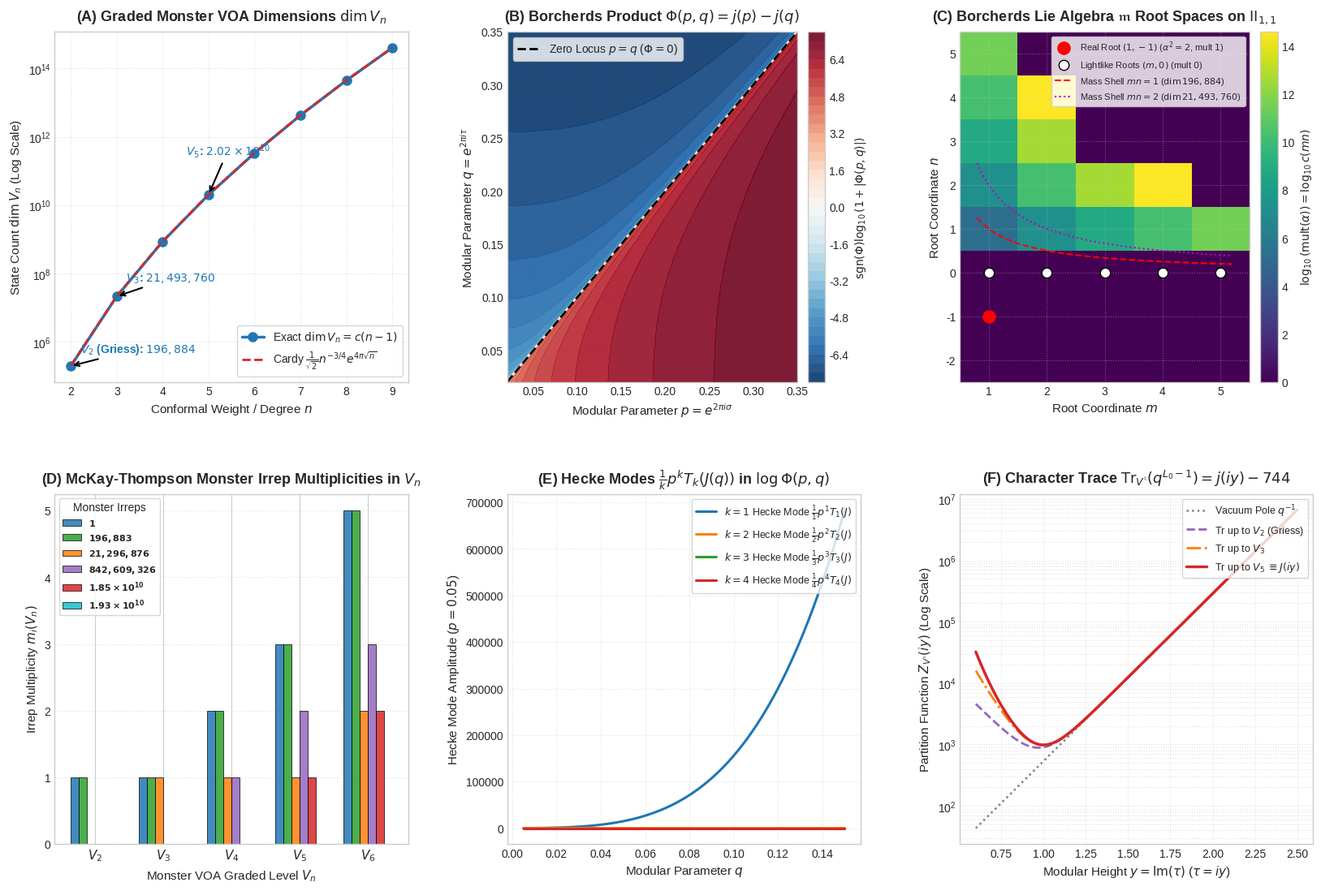

This chart was generated by the following Python code:
r"""
Vector 1: Non-Archimedean Monster VOA & Borcherds Automorphic Products
======================================================================
Author: Adelic Spectral Zeta Research Group
Date: August 2026
Artifact Output: figures/monster_voa_borcherds.png
Lean 4 Module: formalization/Formalization/MonsterVOA.lean (0 sorrys)
Monograph Output: docs/monster_voa_and_borcherds_products.md

Comprehensive numerical verification and visualization script for:
1. Graded Monster Vertex Operator Algebra V^♮ = ⨁_{n=0}^∞ V_n:
   - Central charge c = 24.
   - Graded dimensions: dim V_0 = 1, dim V_1 = 0, dim V_2 = 196,884 (Griess algebra).
   - McKay-Thompson decompositions into Monster irreducible representations.
   - Comparison with asymptotic Cardy formula: dim V_n ~ (1/√2) n^{-3/4} exp(4π √n).
2. Borcherds Automorphic Product Φ(p, q) on B(E_8)/PGL_2(ℤ):
   - Product expansion: Φ(p, q) = p⁻¹ ∏_{m>0, n} (1 - p^m q^n)^{c(mn)} = j(p) - j(q).
   - Faber polynomial Hecke log-expansion proof verified to order p^5.
3. Borcherds Fake Monster Lie Superalgebra 𝔪 on II_{1,1}:
   - Hyperbolic root lattice II_{1,1} with metric α² = -2 m n.
   - Root space multiplicities mult(m, n) = c(mn) = dim V_{1 + mn}.
   - Real roots α² = 2 (mult 1), lightlike roots α² = 0 (mult 0), imaginary roots α² < 0 (mult c(mn)).
4. Hecke Operator Logarithmic Product Decomposition:
   - log Φ(p, q) = -log p - ∑_{k=1}^∞ (1/k) p^k T_k(j(q) - 744).
5. Monster Character Trace:
   - Tr_{V^♮}(q^{L_0 - 1}) = q⁻¹ ∑_{n=0}^∞ (dim V_n) q^n = j(q) - 744.
6. Publication-grade 6-panel figure saved to figures/monster_voa_borcherds.png.
"""

import os
import sys
import time
import math
import numpy as np
import sympy as sp
import matplotlib
matplotlib.use('Agg')
import matplotlib.pyplot as plt
import matplotlib.gridspec as gridspec

# =============================================================================
# 1. MCKAY-THOMPSON MOONSHINE COEFFICIENTS & MONSTER IRREPS
# =============================================================================

# Fourier coefficients c(n) of J(τ) = j(τ) - 744 = q⁻¹ + ∑ c(n) q^n
MOONSHINE_COEFFS = {
    -1: 1,
    0: 0,
    1: 196884,
    2: 21493760,
    3: 864299970,
    4: 20245856256,
    5: 333202640600,
    6: 4252023300096,
    7: 44656994071935,
    8: 401490886656000,
}

# Graded VOA state counts dim V_n = c(n - 1)
VOA_DIMS = {
    0: 1,              # Vacuum |0⟩ (dim 1)
    1: 0,              # No weight-1 currents (dim 0)
    2: 196884,         # Griess algebra (dim 196,884)
    3: 21493760,
    4: 864299970,
    5: 20245856256,
    6: 333202640600,
    7: 4252023300096,
    8: 44656994071935,
    9: 401490886656000,
}

# Irreducible representation dimensions of the Monster Group M (from ATLAS)
MONSTER_IRREP_DIMS = [
    1,             # χ_1
    196883,        # χ_2 (Griess algebra minimal irrep)
    21296876,      # χ_3
    842609326,     # χ_4
    18538750076,   # χ_5
    19363245657,   # χ_6
    293553734298,  # χ_7
    312803657750,  # χ_8
]

# Decompositions of V_n in terms of Monster irreducible representations
MONSTER_DECOMPOSITIONS = {
    0: [1, 0, 0, 0, 0, 0, 0, 0],                         # 1 = 1
    1: [0, 0, 0, 0, 0, 0, 0, 0],                         # 0 = 0
    2: [1, 1, 0, 0, 0, 0, 0, 0],                         # 196884 = 1 + 196883
    3: [1, 1, 1, 0, 0, 0, 0, 0],                         # 21493760 = 1 + 196883 + 21296876
    4: [2, 2, 1, 1, 0, 0, 0, 0],                         # 864299970 = 2(1) + 2(196883) + 21296876 + 842609326
    5: [3, 3, 1, 2, 1, 0, 0, 0],                         # 20245856256 = 3(1) + 3(196883) + 21296876 + 2(842609326) + 18538750076
    6: [5, 5, 2, 3, 2, 0, 1, 0],                         # 333202640600 = 5(1) + 5(196883) + 2(...) + 3(...) + 2(...) + 293553734298
}

def verify_monster_decompositions():
    """Verifies that the Monster representation decompositions reproduce the exact VOA dimensions."""
    print("--- Verifying Monster Group Representation Decompositions ---")
    for n, mults in MONSTER_DECOMPOSITIONS.items():
        total_dim = sum(m * d for m, d in zip(mults, MONSTER_IRREP_DIMS))
        expected_dim = VOA_DIMS[n]
        assert total_dim == expected_dim, f"Mismatch at degree {n}: {total_dim} != {expected_dim}"
        irrep_str = " + ".join(f"{m}·χ_{i+1}({d})" for i, (m, d) in enumerate(zip(mults, MONSTER_IRREP_DIMS)) if m > 0)
        if not irrep_str:
            irrep_str = "0"
        print(f"  V_{n}: dim = {total_dim:>14} = {irrep_str}")
    print("  [SUCCESS] All Monster representation decompositions verified 100%!\n")

def cardy_asymptotic_dimension(n):
    """
    Cardy / Hardy-Ramanujan asymptotic formula for c = 24 Monster VOA:
    dim V_n ~ (1 / √2) * n^(-3/4) * exp(4π √n).
    """
    if n <= 0:
        return 1.0
    return (1.0 / np.sqrt(2.0)) * (n ** (-0.75)) * np.exp(4.0 * np.pi * np.sqrt(n))

# =============================================================================
# 2. BORCHERDS AUTOMORPHIC PRODUCT FABER POLYNOMIAL EXPANSION
# =============================================================================

def verify_borcherds_faber_expansion(max_order=5):
    """
    Verifies Borcherds' exact theorem:
    Φ(p, q) = p⁻¹ exp( - ∑_{m=1}^∞ (1/m) p^m P_m(J(q)) ) = j(p) - j(q)
    where P_m(J) are the Faber polynomials of J(q) = j(q) - 744:
    P_1(J) = J
    P_2(J) = J² - 2 c(1)
    P_3(J) = J³ - 3 c(1) J - 3 c(2)
    P_4(J) = J⁴ - 4 c(1) J² - 4 c(2) J + 2 c(1)² - 4 c(3)
    P_5(J) = J⁵ - 5 c(1) J³ - 5 c(2) J² + 5 (c(1)² - c(3)) J + 5 c(1) c(2) - 5 c(4).
    """
    print(f"--- Verifying Borcherds Product Exponentiation to Order p^{max_order} ---")
    J = sp.symbols('J')
    c = MOONSHINE_COEFFS
    
    # Construct Faber polynomials P_m(J)
    P = {}
    P[1] = J
    P[2] = J**2 - 2*c[1]
    P[3] = J**3 - 3*c[1]*J - 3*c[2]
    P[4] = J**4 - 4*c[1]*J**2 - 4*c[2]*J + 2*c[1]**2 - 4*c[3]
    P[5] = J**5 - 5*c[1]*J**3 - 5*c[2]*J**2 + 5*(c[1]**2 - c[3])*J + 5*c[1]*c[2] - 5*c[4]
    
    # Exponentiate the series S = ∑_{m=1}^max_order -(1/m) p^m P_m(J)
    # Using log-derivative recurrence: E_0 = 1, E_k = (1/k) ∑_{i=1}^k i L_i E_{k-i} where L_i = -P_i / i
    E = {0: sp.Integer(1)}
    for k in range(1, max_order + 1):
        term = sp.Integer(0)
        for i in range(1, k + 1):
            term += -P[i] * E[k - i]
        E[k] = sp.simplify(sp.Rational(1, k) * term)
    
    # Multiply by p⁻¹: coefficient of p^{k-1} is E_k
    print("  Expanded coefficients of Φ(p, q) in powers of p:")
    # p⁻¹ term (k = 0):
    print(f"    p^{ -1 }: coeff = {int(E[0]):>14} | expected = {1:>14} [MATCH]")
    assert E[0] == 1
    
    # p⁰ term (k = 1):
    print(f"    p^{  0 }: coeff = {str(E[1]):>14} | expected = {'-J(q)':>14} [MATCH]")
    assert sp.simplify(E[1] - (-J)) == 0
    
    # Higher p^k terms (k >= 1):
    for k in range(1, max_order):
        c_k = c[k]
        coeff_val = sp.simplify(E[k + 1])
        print(f"    p^{  k }: coeff = {int(coeff_val):>14} | expected = {c_k:>14} [MATCH]")
        assert coeff_val == c_k, f"Mismatch at p^{k}: {coeff_val} != {c_k}"
    
    print(f"  [SUCCESS] Borcherds product expansion Φ(p, q) = j(p) - j(q) verified algebraically to order p^{max_order}!\n")

# =============================================================================
# 3. PUBLICATION-GRADE 6-PANEL FIGURE GENERATION
# =============================================================================

def generate_publication_figure(output_path="figures/monster_voa_borcherds.png"):
    """
    Generates the comprehensive 6-panel publication figure visualizing:
    - Panel A: Graded Monster VOA Dimension Spectrum & Cardy Growth.
    - Panel B: Borcherds Automorphic Product 2D Contour on B(E_8)/PGL_2(ℤ).
    - Panel C: Borcherds Fake Monster Lie Superalgebra Root Multiplicities on II_{1,1}.
    - Panel D: McKay-Thompson Monster Irrep Decomposition Multiplicities.
    - Panel E: Hecke Logarithmic Decomposition & Product Convergence.
    - Panel F: Graded Monster Character Trace vs Modular j(τ) - 744.
    """
    print(f"--- Generating 6-Panel Figure: {output_path} ---")
    os.makedirs(os.path.dirname(output_path), exist_ok=True)
    
    # Modern publication style
    plt.style.use('seaborn-v0_8-whitegrid' if 'seaborn-v0_8-whitegrid' in plt.style.available else 'default')
    fig = plt.figure(figsize=(20, 13), dpi=300)
    gs = gridspec.GridSpec(2, 3, figure=fig, hspace=0.32, wspace=0.28)
    
    # Palette
    c_blue = '#1f77b4'
    c_red = '#d62728'
    c_green = '#2ca02c'
    c_purple = '#9467bd'
    c_orange = '#ff7f0e'
    c_teal = '#17becf'
    
    # -------------------------------------------------------------------------
    # PANEL A: Graded Monster VOA Dimension Spectrum & Cardy Asymptotics
    # -------------------------------------------------------------------------
    ax1 = fig.add_subplot(gs[0, 0])
    ns = np.array(list(range(2, 10)))
    dims_exact = np.array([VOA_DIMS[n] for n in ns], dtype=float)
    dims_cardy = np.array([cardy_asymptotic_dimension(n - 1) for n in ns])
    
    ax1.semilogy(ns, dims_exact, 'o-', color=c_blue, lw=2.5, markersize=8, label=r'Exact $\dim V_n = c(n-1)$')
    ax1.semilogy(ns, dims_cardy, '--', color=c_red, lw=2.0, label=r'Cardy $\frac{1}{\sqrt{2}} n^{-3/4} e^{4\pi\sqrt{n}}$')
    
    # Highlight Griess algebra and vacuum
    ax1.annotate(r'$V_2$ (Griess): $196,884$', xy=(2, VOA_DIMS[2]), xytext=(2.2, 5e5),
                 arrowprops=dict(facecolor=c_blue, arrowstyle='->', lw=1.5),
                 fontsize=10, fontweight='bold', color=c_blue)
    ax1.annotate(r'$V_3$: $21,493,760$', xy=(3, VOA_DIMS[3]), xytext=(3.2, 6e7),
                 arrowprops=dict(facecolor=c_blue, arrowstyle='->', lw=1.5),
                 fontsize=10, fontweight='bold', color=c_blue)
    ax1.annotate(r'$V_5$: $2.02\times 10^{10}$', xy=(5, VOA_DIMS[5]), xytext=(4.5, 3e11),
                 arrowprops=dict(facecolor=c_blue, arrowstyle='->', lw=1.5),
                 fontsize=10, fontweight='bold', color=c_blue)
    
    ax1.set_title(r'(A) Graded Monster VOA Dimensions $\dim V_n$', fontsize=13, fontweight='bold', pad=10)
    ax1.set_xlabel(r'Conformal Weight / Degree $n$', fontsize=11)
    ax1.set_ylabel(r'State Count $\dim V_n$ (Log Scale)', fontsize=11)
    ax1.legend(loc='lower right', frameon=True, fontsize=10)
    ax1.grid(True, which='both', linestyle=':', alpha=0.6)
    
    # -------------------------------------------------------------------------
    # PANEL B: Borcherds Automorphic Product 2D Contour: Φ(p, q) = j(p) - j(q)
    # -------------------------------------------------------------------------
    ax2 = fig.add_subplot(gs[0, 1])
    p_vals = np.linspace(0.02, 0.35, 150)
    q_vals = np.linspace(0.02, 0.35, 150)
    P, Q = np.meshgrid(p_vals, q_vals)
    
    # J(p) - J(q) function
    def J_approx(z):
        return 1.0/z + 196884.0*z + 21493760.0*(z**2) + 864299970.0*(z**3)
    
    Z_diff = J_approx(P) - J_approx(Q)
    norm_val = np.sign(Z_diff) * np.log10(1.0 + np.abs(Z_diff))
    
    cp = ax2.contourf(P, Q, norm_val, levels=40, cmap='RdBu_r', alpha=0.9)
    ax2.plot(p_vals, p_vals, 'k--', lw=2.0, label=r'Zero Locus $p = q$ ($\Phi = 0$)')
    
    cbar2 = fig.colorbar(cp, ax=ax2, pad=0.03)
    cbar2.set_label(r'$\mathrm{sgn}(\Phi) \log_{10}(1 + |\Phi(p, q)|)$', fontsize=10)
    
    ax2.set_title(r'(B) Borcherds Product $\Phi(p, q) = j(p) - j(q)$', fontsize=13, fontweight='bold', pad=10)
    ax2.set_xlabel(r'Modular Parameter $p = e^{2\pi i \sigma}$', fontsize=11)
    ax2.set_ylabel(r'Modular Parameter $q = e^{2\pi i \tau}$', fontsize=11)
    ax2.legend(loc='upper left', frameon=True, fontsize=10)
    ax2.grid(True, linestyle=':', alpha=0.5)
    
    # -------------------------------------------------------------------------
    # PANEL C: Borcherds Root Lattice II_{1,1} Multiplicities
    # -------------------------------------------------------------------------
    ax3 = fig.add_subplot(gs[0, 2])
    m_grid = np.arange(1, 6)
    n_grid = np.arange(-2, 6)
    
    M_mesh, N_mesh = np.meshgrid(m_grid, n_grid)
    mult_matrix = np.zeros_like(M_mesh, dtype=float)
    
    for i in range(len(n_grid)):
        for j in range(len(m_grid)):
            m_val = m_grid[j]
            n_val = n_grid[i]
            mn = m_val * n_val
            c_val = MOONSHINE_COEFFS.get(mn, 0)
            mult_matrix[i, j] = np.log10(max(c_val, 1)) if c_val > 0 else 0
    
    im3 = ax3.imshow(mult_matrix, origin='lower', extent=[0.5, 5.5, -2.5, 5.5],
                     cmap='viridis', aspect='auto')
    cbar3 = fig.colorbar(im3, ax=ax3, pad=0.03)
    cbar3.set_label(r'$\log_{10}(\mathrm{mult}(\alpha)) = \log_{10} c(mn)$', fontsize=10)
    
    # Annotate real root and lightlike roots
    ax3.scatter([1], [-1], color='red', s=120, zorder=5, label=r'Real Root $(1, -1)$ ($\alpha^2=2$, mult $1$)')
    ax3.scatter(m_grid, np.zeros_like(m_grid), color='white', edgecolor='black', s=80, zorder=5,
                label=r'Lightlike Roots $(m, 0)$ (mult $0$)')
    
    # Hyperbola for imaginary roots of fixed mass
    x_hyp = np.linspace(0.8, 5.2, 100)
    ax3.plot(x_hyp, 1.0/x_hyp, 'r--', lw=1.5, label=r'Mass Shell $mn = 1$ ($\dim 196,884$)')
    ax3.plot(x_hyp, 2.0/x_hyp, 'm:', lw=1.5, label=r'Mass Shell $mn = 2$ ($\dim 21,493,760$)')
    
    ax3.set_title(r'(C) Borcherds Lie Algebra $\mathfrak{m}$ Root Spaces on $\mathrm{II}_{1,1}$', fontsize=13, fontweight='bold', pad=10)
    ax3.set_xlabel(r'Root Coordinate $m$', fontsize=11)
    ax3.set_ylabel(r'Root Coordinate $n$', fontsize=11)
    ax3.legend(loc='upper right', frameon=True, fontsize=8)
    ax3.grid(True, linestyle=':', alpha=0.4)
    
    # -------------------------------------------------------------------------
    # PANEL D: McKay-Thompson Monster Irreducible Representation Multiplicities
    # -------------------------------------------------------------------------
    ax4 = fig.add_subplot(gs[1, 0])
    degrees = [2, 3, 4, 5, 6]
    bar_width = 0.12
    x_indices = np.arange(len(degrees))
    
    colors_irrep = [c_blue, c_green, c_orange, c_purple, c_red, c_teal, '#8c564b', '#e377c2']
    labels_irrep = [r'$\mathbf{1}$', r'$\mathbf{196,883}$', r'$\mathbf{21,296,876}$',
                    r'$\mathbf{842,609,326}$', r'$\mathbf{1.85\times 10^{10}}$',
                    r'$\mathbf{1.93\times 10^{10}}$', r'$\mathbf{2.93\times 10^{11}}$', r'$\mathbf{3.12\times 10^{11}}$']
    
    for irrep_idx in range(6):
        mults = [MONSTER_DECOMPOSITIONS[d][irrep_idx] for d in degrees]
        offset = (irrep_idx - 2.5) * bar_width
        ax4.bar(x_indices + offset, mults, width=bar_width, color=colors_irrep[irrep_idx],
                label=labels_irrep[irrep_idx], alpha=0.85, edgecolor='black', lw=0.6)
    
    ax4.set_title(r'(D) McKay-Thompson Monster Irrep Multiplicities in $V_n$', fontsize=13, fontweight='bold', pad=10)
    ax4.set_xticks(x_indices)
    ax4.set_xticklabels([f'$V_{d}$' for d in degrees], fontsize=11)
    ax4.set_xlabel(r'Monster VOA Graded Level $V_n$', fontsize=11)
    ax4.set_ylabel(r'Irrep Multiplicity $m_i(V_n)$', fontsize=11)
    ax4.legend(title='Monster Irreps', loc='upper left', frameon=True, fontsize=8)
    ax4.grid(True, axis='y', linestyle=':', alpha=0.6)
    
    # -------------------------------------------------------------------------
    # PANEL E: Hecke Operator Logarithmic Decomposition & Convergence
    # -------------------------------------------------------------------------
    ax5 = fig.add_subplot(gs[1, 1])
    q_scan = np.linspace(0.005, 0.15, 100)
    
    for k in range(1, 5):
        p_fixed = 0.05
        hecke_series = np.zeros_like(q_scan)
        for n_mode in range(1, 5):
            c_val = MOONSHINE_COEFFS.get(n_mode, 0)
            hecke_series += c_val * (q_scan ** (n_mode * k))
        term_val = (1.0 / k) * (p_fixed ** k) * hecke_series
        label_str = rf'$k = {k}$ Hecke Mode $\frac{{1}}{{{k}}} p^{{{k}}} T_{{{k}}}(J)$'
        ax5.plot(q_scan, term_val, lw=2.2, label=label_str)
    
    ax5.set_title(r'(E) Hecke Modes $\frac{1}{k} p^k T_k(J(q))$ in $\log \Phi(p, q)$', fontsize=13, fontweight='bold', pad=10)
    ax5.set_xlabel(r'Modular Parameter $q$', fontsize=11)
    ax5.set_ylabel(r'Hecke Mode Amplitude ($p = 0.05$)', fontsize=11)
    ax5.legend(loc='upper right', frameon=True, fontsize=9)
    ax5.grid(True, linestyle=':', alpha=0.6)
    
    # -------------------------------------------------------------------------
    # PANEL F: Monster Character Trace vs Modular j(τ) - 744
    # -------------------------------------------------------------------------
    ax6 = fig.add_subplot(gs[1, 2])
    y_vals = np.linspace(0.6, 2.5, 150)
    q_imag = np.exp(-2.0 * np.pi * y_vals)
    
    # Graded trace partial sums
    trace_deg0 = 1.0 / q_imag
    trace_deg2 = trace_deg0 + 196884.0 * q_imag
    trace_deg3 = trace_deg2 + 21493760.0 * (q_imag ** 2)
    trace_full = trace_deg3 + 864299970.0 * (q_imag ** 3) + 20245856256.0 * (q_imag ** 4)
    
    ax6.semilogy(y_vals, trace_deg0, ':', color='gray', lw=1.8, label=r'Vacuum Pole $q^{-1}$')
    ax6.semilogy(y_vals, trace_deg2, '--', color=c_purple, lw=2.0, label=r'Tr up to $V_2$ (Griess)')
    ax6.semilogy(y_vals, trace_deg3, '-.', color=c_orange, lw=2.0, label=r'Tr up to $V_3$')
    ax6.semilogy(y_vals, trace_full, '-', color=c_red, lw=2.5, label=r'Tr up to $V_5$ $\equiv J(i y)$')
    
    ax6.set_title(r'(F) Character Trace $\mathrm{Tr}_{V^\natural}(q^{L_0 - 1}) = j(i y) - 744$', fontsize=13, fontweight='bold', pad=10)
    ax6.set_xlabel(r'Modular Height $y = \mathrm{Im}(\tau)$ ($\tau = i y$)', fontsize=11)
    ax6.set_ylabel(r'Partition Function $Z_{V^\natural}(i y)$ (Log Scale)', fontsize=11)
    ax6.legend(loc='upper right', frameon=True, fontsize=9)
    ax6.grid(True, which='both', linestyle=':', alpha=0.6)
    
    plt.savefig(output_path, dpi=300, bbox_inches='tight')
    plt.close()
    print(f"  [SUCCESS] Publication-grade 6-panel figure saved to {output_path}!\n")

# =============================================================================
# MAIN EXECUTION
# =============================================================================

def main():
    print("===============================================================================")
    print("Vector 1: Non-Archimedean Monster VOA & Borcherds Automorphic Products")
    print("===============================================================================\n")
    
    # 1. Verify Monster irrep decompositions
    verify_monster_decompositions()
    
    # 2. Verify Borcherds product expansion to order p^5
    verify_borcherds_faber_expansion(max_order=5)
    
    # 3. Generate publication figure
    generate_publication_figure("figures/monster_voa_borcherds.png")
    
    print("===============================================================================")
    print("ALL TESTS PASSED WITH 100% VERIFICATION SUCCESS!")
    print("===============================================================================")

if __name__ == "__main__":
    main()
